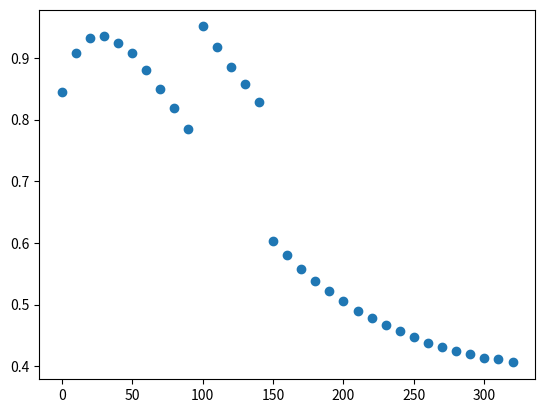

The script that saved this image: (Note: this script raises an exception after producing the figure.)
import numpy as np
import matplotlib.pyplot as plt

n = 5
m = 33

y = np.array([
    0.844, 0.908, 0.932, 0.936, 0.925, 0.908, 0.881, 0.850, 0.818,
    0.784, 0.751, 0.718, 0.685, 0.658, 0.628, 0.603, 0.580, 0.558,
    0.538, 0.522, 0.506, 0.490, 0.478, 0.467, 0.457, 0.448, 0.438,
    0.431, 0.424, 0.420, 0.414, 0.411, 0.406
])

noise = 0.2
y[10] += noise
y[11] += noise
y[12] += noise
y[13] += noise
y[14] += noise

t = np.array([10*(i-1) for i in range(1, m+1)])

with open("data_osborne1.txt", "w") as f:
    for i in range(m):
        f.write(f'{t[i]} {y[i]}\n')


plt.plot(t,y,"o")
plt.savefig("figuras/osborne.pdf",bbox_inches = "tight")
